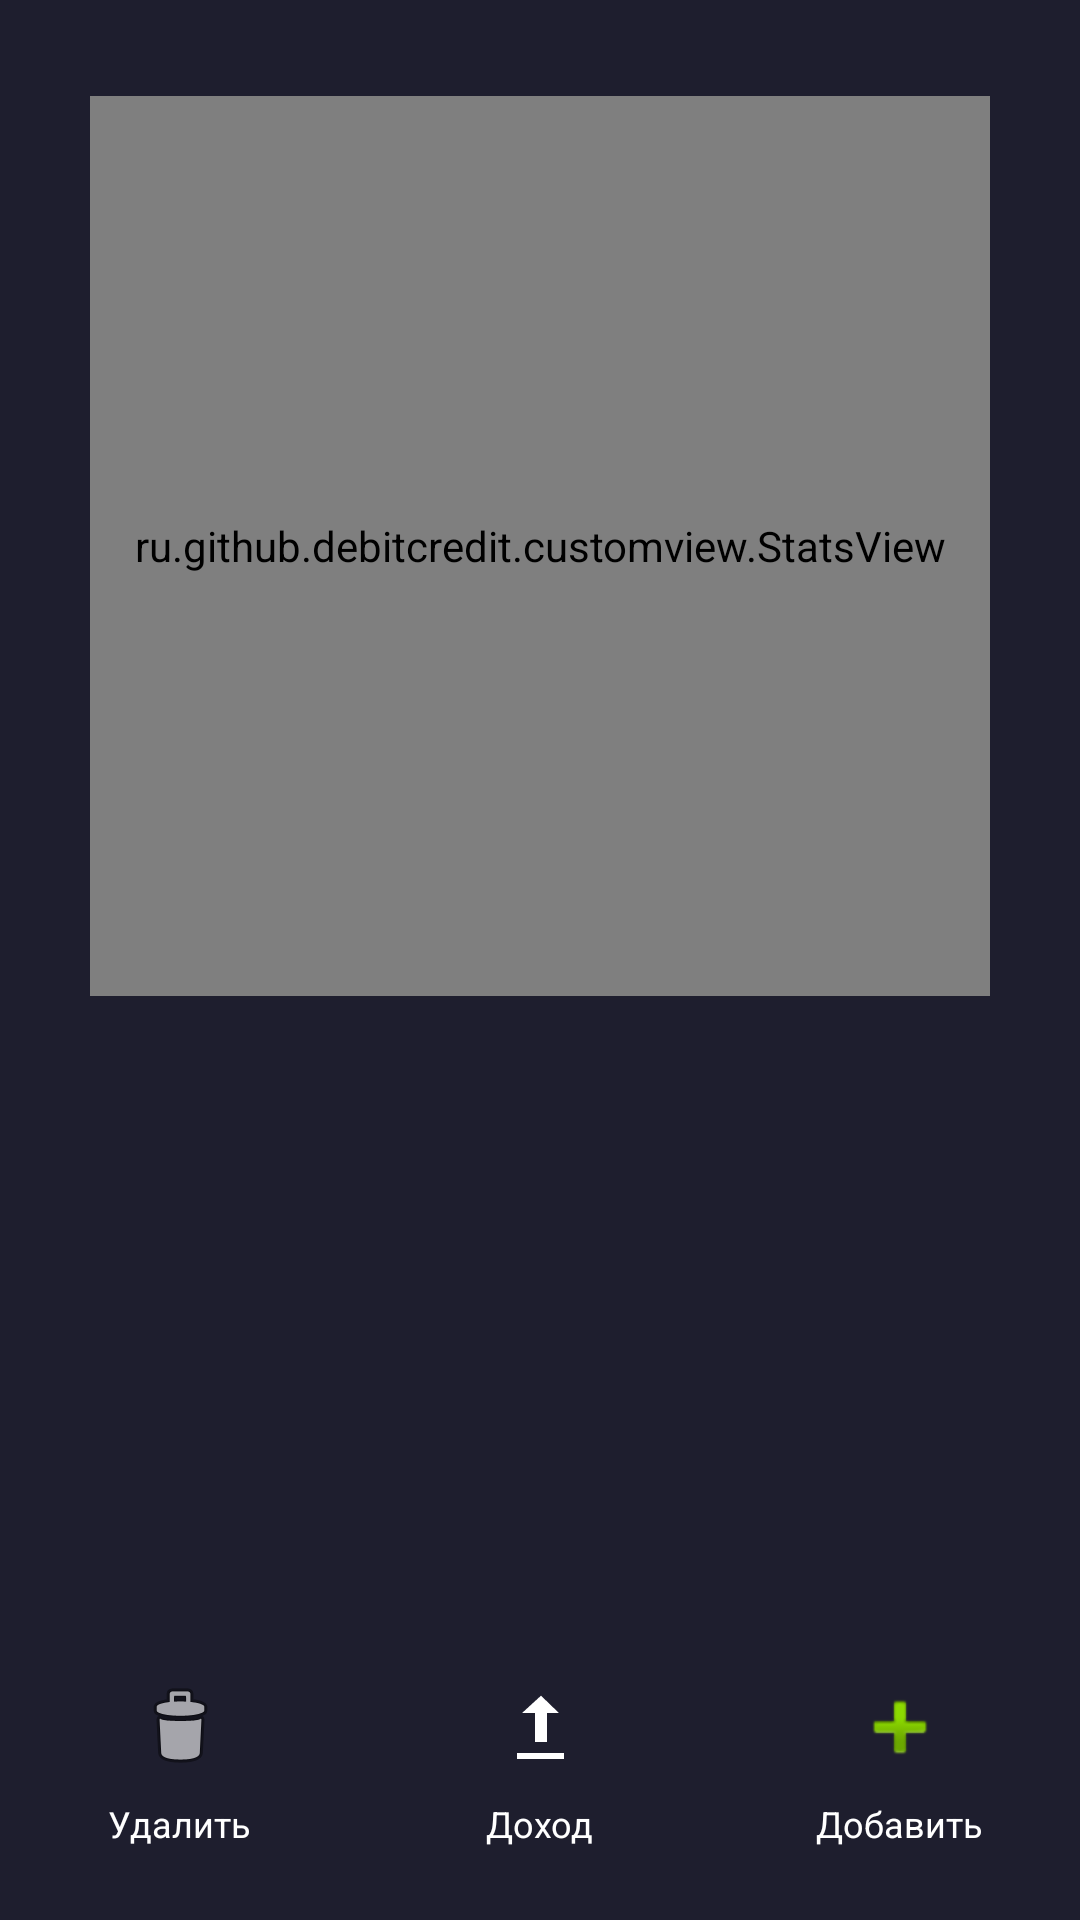

Write the Android layout XML for this screen, with the resource values it uses.
<!-- AndroidManifest.xml: activity theme Theme.DebitCredit -->
<!-- res/layout/activity_main.xml -->
<?xml version="1.0" encoding="utf-8"?>
<androidx.constraintlayout.widget.ConstraintLayout
    xmlns:android="http://schemas.android.com/apk/res/android"
    xmlns:app="http://schemas.android.com/apk/res-auto"
    android:id="@+id/mainLayout"
    android:layout_width="match_parent"
    android:layout_height="match_parent"
    android:background="#1E1E2E">

    <ScrollView
        android:id="@+id/scrollView"
        android:layout_width="match_parent"
        android:layout_height="0dp"
        android:fillViewport="true"
        app:layout_constraintTop_toTopOf="parent"
        app:layout_constraintBottom_toTopOf="@+id/bottomButtonsLayout">

        <LinearLayout
            android:layout_width="match_parent"
            android:layout_height="wrap_content"
            android:orientation="vertical"
            android:paddingTop="32dp"
            android:paddingBottom="16dp"
            android:gravity="center_horizontal">

            
            <FrameLayout
                android:id="@+id/statsContainer"
                android:layout_width="wrap_content"
                android:layout_height="wrap_content"
                android:layout_gravity="center">

                <ru.github.debitcredit.customview.StatsView
                    android:id="@+id/statsView"
                    android:layout_width="300dp"
                    android:layout_height="300dp" />

            </FrameLayout>

            
            <FrameLayout
                android:id="@+id/detailContainer"
                android:layout_width="match_parent"
                android:layout_height="wrap_content"
                android:visibility="gone"
                android:padding="8dp">

                <include layout="@layout/scene_stats_detail" />

            </FrameLayout>

        </LinearLayout>
    </ScrollView>

    <androidx.recyclerview.widget.RecyclerView
        android:id="@+id/categoryRecyclerView"
        android:layout_width="match_parent"
        android:layout_height="0dp"
        android:layout_marginTop="8dp"
        android:layout_marginHorizontal="16dp"
        app:layout_constraintTop_toBottomOf="@+id/scrollView"
        app:layout_constraintBottom_toTopOf="@+id/bottomButtonsLayout"
        app:layoutManager="androidx.recyclerview.widget.GridLayoutManager"
        app:spanCount="2"/>

    <LinearLayout
        android:id="@+id/bottomButtonsLayout"
        android:layout_width="match_parent"
        android:layout_height="wrap_content"
        android:layout_marginBottom="24dp"
        android:orientation="horizontal"
        android:weightSum="3"
        app:layout_constraintBottom_toBottomOf="parent">

        <LinearLayout
            android:layout_width="0dp"
            android:layout_height="wrap_content"
            android:layout_weight="1"
            android:orientation="vertical"
            android:gravity="center">
            <ImageButton
                android:id="@+id/deleteCategoryButton"
                android:layout_width="48dp"
                android:layout_height="48dp"
                android:src="@android:drawable/ic_menu_delete"
                android:background="?attr/selectableItemBackgroundBorderless"
                android:contentDescription="Удалить категорию"/>
            <TextView
                android:layout_width="wrap_content"
                android:layout_height="wrap_content"
                android:text="Удалить"
                android:textColor="#FFFFFF"
                android:textSize="12sp"/>
        </LinearLayout>

        <LinearLayout
            android:layout_width="0dp"
            android:layout_height="wrap_content"
            android:layout_weight="1"
            android:orientation="vertical"
            android:gravity="center">
            <ImageButton
                android:id="@+id/incomeButton"
                android:layout_width="48dp"
                android:layout_height="48dp"
                android:src="@android:drawable/stat_sys_upload"
                android:background="?attr/selectableItemBackgroundBorderless"
                android:contentDescription="Доход"/>
            <TextView
                android:layout_width="wrap_content"
                android:layout_height="wrap_content"
                android:text="Доход"
                android:textColor="#FFFFFF"
                android:textSize="12sp"/>
        </LinearLayout>

        <LinearLayout
            android:layout_width="0dp"
            android:layout_height="wrap_content"
            android:layout_weight="1"
            android:orientation="vertical"
            android:gravity="center">
            <ImageButton
                android:id="@+id/addCategoryButton"
                android:layout_width="48dp"
                android:layout_height="48dp"
                android:src="@android:drawable/ic_input_add"
                android:background="?attr/selectableItemBackgroundBorderless"
                android:contentDescription="Добавить категорию"/>
            <TextView
                android:layout_width="wrap_content"
                android:layout_height="wrap_content"
                android:text="Добавить"
                android:textColor="#FFFFFF"
                android:textSize="12sp"/>
        </LinearLayout>
    </LinearLayout>

</androidx.constraintlayout.widget.ConstraintLayout>
<!-- res/layout/scene_stats_detail.xml (included above) -->
<?xml version="1.0" encoding="utf-8"?>
<GridLayout
    xmlns:android="http://schemas.android.com/apk/res/android"
    android:id="@+id/statsGrid"
    android:layout_width="match_parent"
    android:layout_height="wrap_content"
    android:columnCount="3"
    android:rowCount="2"
    android:padding="8dp">

    
    <LinearLayout
        android:layout_width="0dp"
        android:layout_height="wrap_content"
        android:layout_columnWeight="1"
        android:gravity="center"
        android:orientation="vertical"
        android:padding="4dp">

        <ru.github.debitcredit.customview.StatsView
            android:id="@+id/statsDay"
            android:layout_width="90dp"
            android:layout_height="90dp" />

        <TextView
            android:layout_width="wrap_content"
            android:layout_height="wrap_content"
            android:layout_marginTop="4dp"
            android:text="День"
            android:textColor="#FFFFFF"
            android:textSize="12sp" />
    </LinearLayout>

    
    <LinearLayout
        android:layout_width="0dp"
        android:layout_height="wrap_content"
        android:layout_columnWeight="1"
        android:gravity="center"
        android:orientation="vertical"
        android:padding="4dp">

        <ru.github.debitcredit.customview.StatsView
            android:id="@+id/statsWeek"
            android:layout_width="90dp"
            android:layout_height="90dp" />

        <TextView
            android:layout_width="wrap_content"
            android:layout_height="wrap_content"
            android:layout_marginTop="4dp"
            android:text="Неделя"
            android:textColor="#FFFFFF"
            android:textSize="12sp" />
    </LinearLayout>

    
    <LinearLayout
        android:layout_width="0dp"
        android:layout_height="wrap_content"
        android:layout_columnWeight="1"
        android:gravity="center"
        android:orientation="vertical"
        android:padding="4dp">

        <ru.github.debitcredit.customview.StatsView
            android:id="@+id/statsMonth"
            android:layout_width="90dp"
            android:layout_height="90dp" />

        <TextView
            android:layout_width="wrap_content"
            android:layout_height="wrap_content"
            android:layout_marginTop="4dp"
            android:text="Месяц"
            android:textColor="#FFFFFF"
            android:textSize="12sp" />
    </LinearLayout>

    
    <LinearLayout
        android:layout_width="0dp"
        android:layout_height="wrap_content"
        android:layout_columnWeight="1"
        android:gravity="center"
        android:orientation="vertical"
        android:padding="4dp">

        <ru.github.debitcredit.customview.StatsView
            android:id="@+id/statsQuarter"
            android:layout_width="90dp"
            android:layout_height="90dp" />

        <TextView
            android:layout_width="wrap_content"
            android:layout_height="wrap_content"
            android:layout_marginTop="4dp"
            android:text="Квартал"
            android:textColor="#FFFFFF"
            android:textSize="12sp" />
    </LinearLayout>

    
    <LinearLayout
        android:layout_width="0dp"
        android:layout_height="wrap_content"
        android:layout_columnWeight="1"
        android:gravity="center"
        android:orientation="vertical"
        android:padding="4dp">

        <ru.github.debitcredit.customview.StatsView
            android:id="@+id/statsYear"
            android:layout_width="90dp"
            android:layout_height="90dp" />

        <TextView
            android:layout_width="wrap_content"
            android:layout_height="wrap_content"
            android:layout_marginTop="4dp"
            android:text="Год"
            android:textColor="#FFFFFF"
            android:textSize="12sp" />
    </LinearLayout>

    
    <LinearLayout
        android:layout_width="0dp"
        android:layout_height="wrap_content"
        android:layout_columnWeight="1"
        android:gravity="center"
        android:orientation="vertical"
        android:padding="4dp">

        <ru.github.debitcredit.customview.StatsView
            android:id="@+id/statsAll"
            android:layout_width="90dp"
            android:layout_height="90dp" />

        <TextView
            android:layout_width="wrap_content"
            android:layout_height="wrap_content"
            android:layout_marginTop="4dp"
            android:text="Общее"
            android:textColor="#FFFFFF"
            android:textSize="12sp" />
    </LinearLayout>

</GridLayout>
<!-- resources referenced by this layout -->
<resources>
  <style name="Theme.DebitCredit" parent="Theme.Material3.DayNight.NoActionBar">
          <item name="colorPrimary">@color/colorPrimary</item>
          <item name="colorPrimaryVariant">@color/colorPrimaryVariant</item>
          <item name="colorOnPrimary">@color/white</item>
          <item name="colorSecondary">@color/colorAccent</item>
          <item name="colorSecondaryVariant">@color/colorAccentDark</item>
          <item name="colorOnSecondary">@color/black</item>
          <item name="colorSurface">@color/background_light</item>
          <item name="colorOnSurface">@color/black</item>
          <item name="android:statusBarColor">?attr/colorPrimary</item>
          <item name="android:windowBackground">?attr/colorSurface</item>
          <item name="android:windowLightStatusBar">true</item>
          <item name="materialAlertDialogTheme">@style/ThemeOverlay.Material3.MaterialAlertDialog</item>
  
          
          <item name="android:textColorPrimary">@color/text_primary_light</item>
          <item name="android:textColorSecondary">@color/text_secondary_light</item>
      </style>
  <color name="colorPrimary">#1E1E2E</color>
  <color name="colorPrimaryVariant">#2C3E50</color>
  <color name="white">#FFFFFF</color>
  <color name="colorAccent">#4ECDC4</color>
  <color name="colorAccentDark">#3BA89F</color>
  <color name="black">#000000</color>
  <color name="background_light">#F5F5F5</color>
  <color name="text_primary_light">#1A1A1A</color>
  <color name="text_secondary_light">#666666</color>
</resources>
